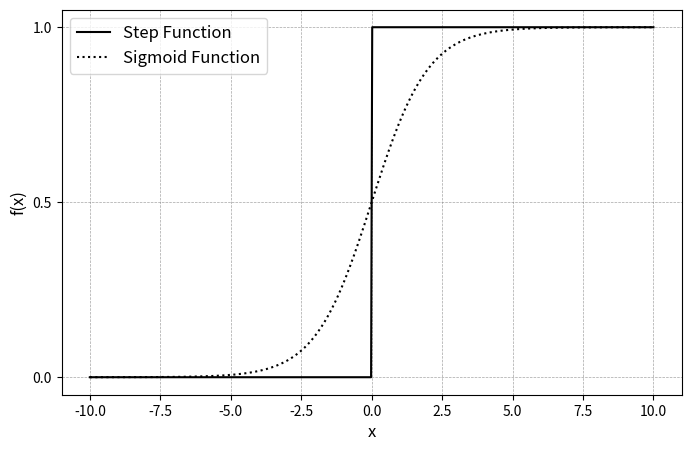

Recreate this plot in Python.
import numpy as np
import matplotlib.pyplot as plt

# Define the step function
def step_function(x):
    return np.where(x >= 0, 1, 0)

# Define the sigmoid function
def sigmoid_function(x):
    return 1 / (1 + np.exp(-x))

# Generate x values
x = np.linspace(-10, 10, 500)

# Compute y values for both functions
y_step = step_function(x)
y_sigmoid = sigmoid_function(x)

# Create the plot
plt.figure(figsize=(8, 5))
plt.plot(x, y_step, label="Step Function", color="black")
plt.plot(x, y_sigmoid, linestyle="dotted", label="Sigmoid Function", color="black")

# Add labels, legend, and grid
plt.xlabel("x", fontsize=12)
plt.ylabel("f(x)", fontsize=12)
plt.legend(fontsize=12)
plt.grid(color="gray", linestyle="--", linewidth=0.5, alpha=0.7)

# Set y-ticks to -1, 0, and 1
plt.yticks([0, 0.5 ,1])

# Save the plot as a PNG file
plt.savefig("activation_functions.png", dpi=300, bbox_inches="tight")